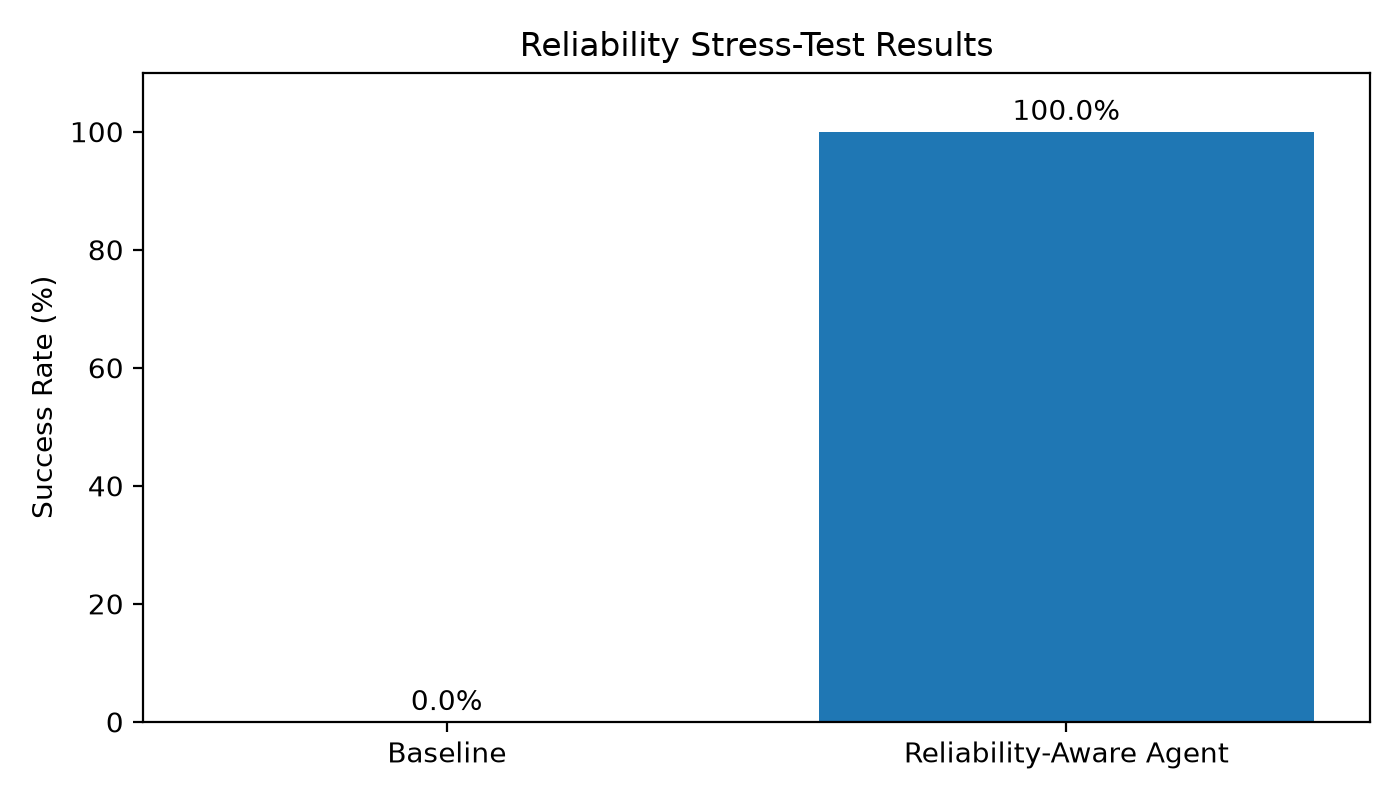

Data behind this chart, as committed beside it:
scenario, baseline_success, improved_success, mechanism
Explicit Tool Failure, False, True, Recovery
Silent Tool Error, False, True, Verification
